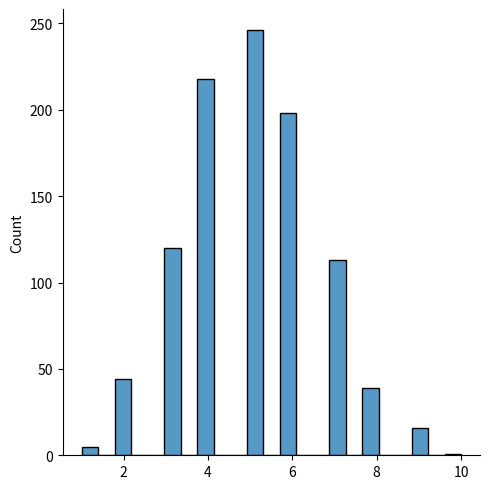

Write the Python code that produced this figure.
# Binomial Distribution

# params:
# n = no. of trials
# p = probab of occurence of each trial
# size = shape of array

from numpy import random
import matplotlib.pyplot as plt
import seaborn as sns

x = random.binomial(n=10, p=0.5, size=1000)
sns.displot(x)
plt.show()
